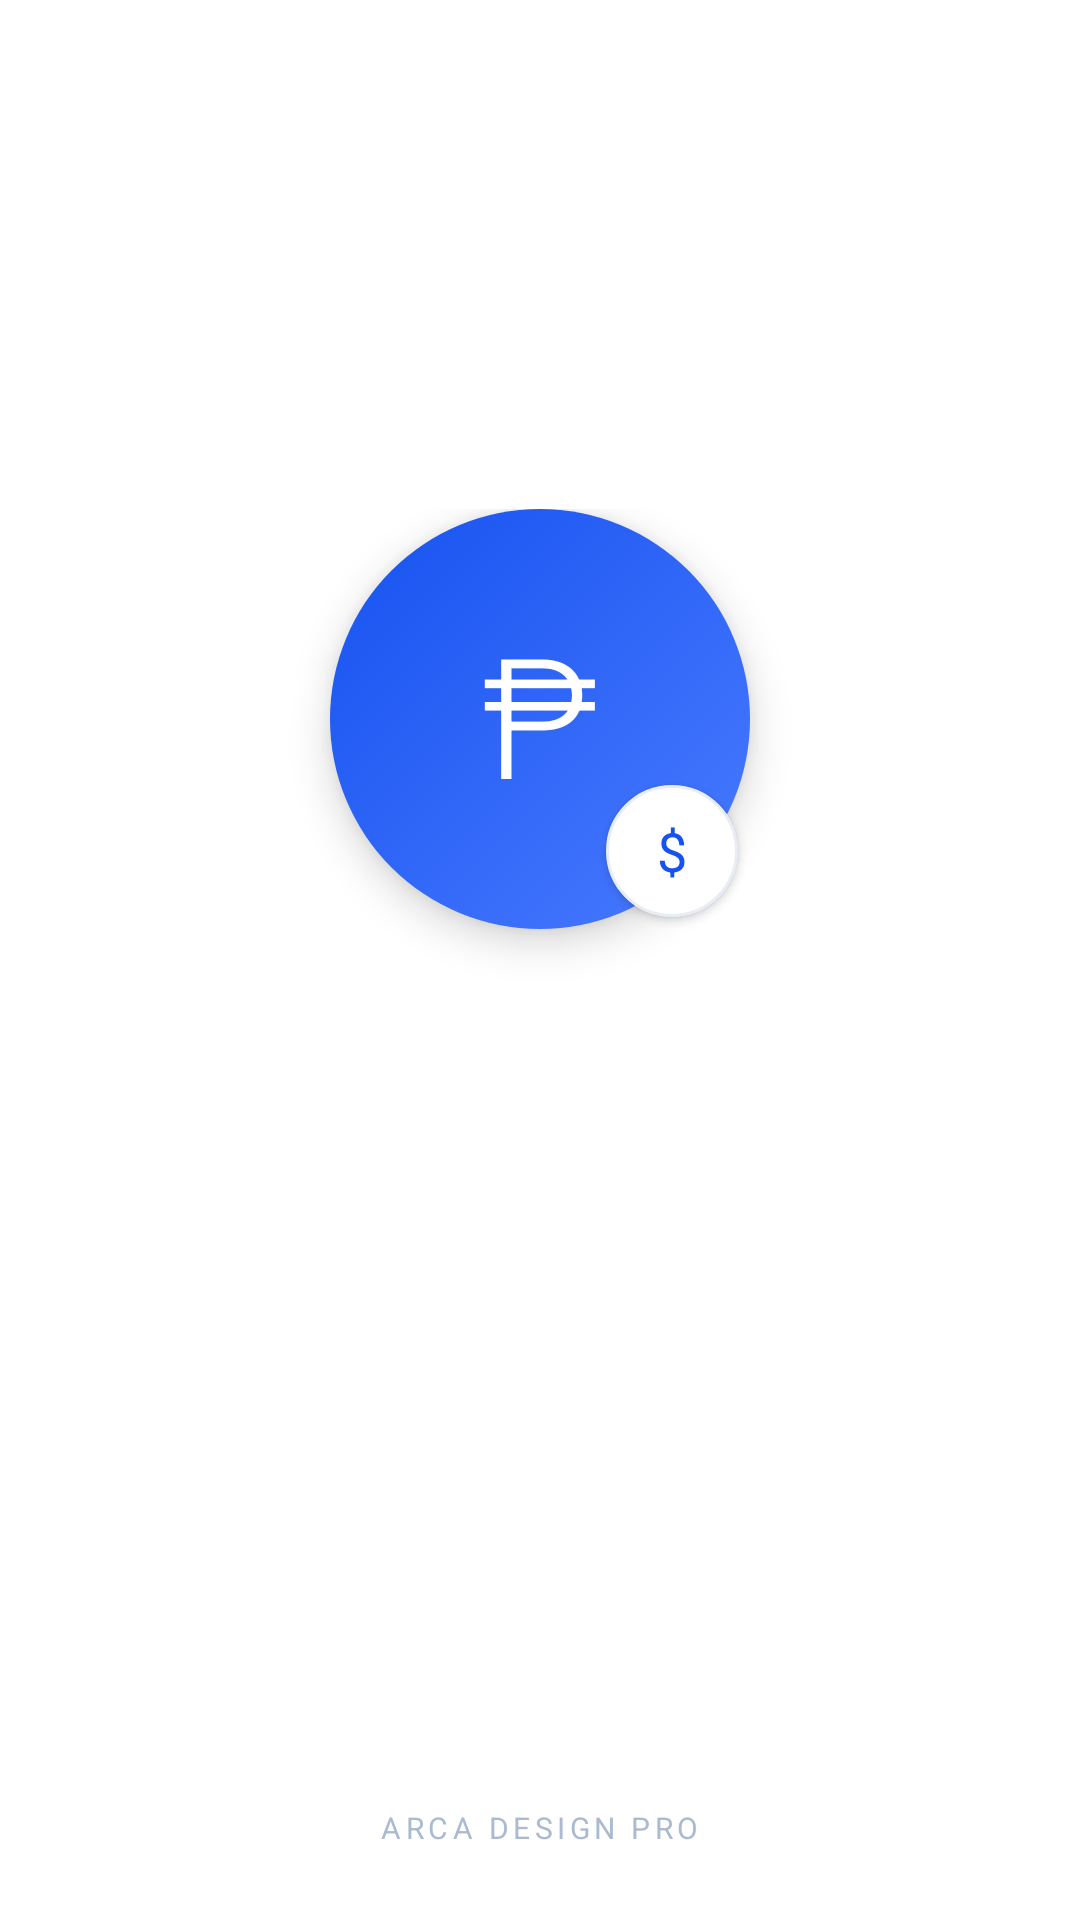

This screen was rendered from an Android layout file. Write that file and the resources it references.
<!-- AndroidManifest.xml: activity theme Theme.CopUsd.Splash -->
<!-- res/layout/activity_splash.xml -->
<?xml version="1.0" encoding="utf-8"?>
<androidx.constraintlayout.widget.ConstraintLayout
    xmlns:android="http://schemas.android.com/apk/res/android"
    xmlns:app="http://schemas.android.com/apk/res-auto"
    android:layout_width="match_parent"
    android:layout_height="match_parent"
    android:background="@color/white"
    android:fitsSystemWindows="true">

    
    <View
        android:id="@+id/bgCircle1"
        android:layout_width="320dp"
        android:layout_height="320dp"
        android:background="@drawable/circle_blue_light"
        android:alpha="0.08"
        app:layout_constraintTop_toTopOf="parent"
        app:layout_constraintStart_toStartOf="parent"
        android:layout_marginTop="-80dp"
        android:layout_marginStart="-80dp" />

    <View
        android:id="@+id/bgCircle2"
        android:layout_width="240dp"
        android:layout_height="240dp"
        android:background="@drawable/circle_blue_light"
        android:alpha="0.06"
        app:layout_constraintBottom_toBottomOf="parent"
        app:layout_constraintEnd_toEndOf="parent"
        android:layout_marginBottom="-60dp"
        android:layout_marginEnd="-60dp" />

    
    <androidx.constraintlayout.widget.ConstraintLayout
        android:id="@+id/centerGroup"
        android:layout_width="match_parent"
        android:layout_height="wrap_content"
        app:layout_constraintTop_toTopOf="parent"
        app:layout_constraintBottom_toBottomOf="parent"
        app:layout_constraintStart_toStartOf="parent"
        app:layout_constraintEnd_toEndOf="parent">

        
        <FrameLayout
            android:id="@+id/logoContainer"
            android:layout_width="140dp"
            android:layout_height="140dp"
            android:background="@drawable/circle_blue_gradient"
            android:elevation="8dp"
            app:layout_constraintTop_toTopOf="parent"
            app:layout_constraintStart_toStartOf="parent"
            app:layout_constraintEnd_toEndOf="parent">

            <TextView
                android:layout_width="wrap_content"
                android:layout_height="wrap_content"
                android:layout_gravity="center"
                android:text="₱"
                android:textColor="@color/white"
                android:textSize="56sp"
                android:fontFamily="sans-serif-light"
                android:paddingBottom="4dp" />

            
            <TextView
                android:layout_width="44dp"
                android:layout_height="44dp"
                android:layout_gravity="bottom|end"
                android:layout_margin="4dp"
                android:background="@drawable/circle_white"
                android:text="$"
                android:textColor="@color/blue_primary"
                android:textSize="18sp"
                android:fontFamily="sans-serif-bold"
                android:gravity="center"
                android:elevation="2dp" />
        </FrameLayout>

        
        <TextView
            android:id="@+id/tvAppName"
            android:layout_width="wrap_content"
            android:layout_height="wrap_content"
            android:text="COP → USD"
            android:textSize="36sp"
            android:textColor="@color/text_primary"
            android:fontFamily="sans-serif-black"
            android:letterSpacing="0.02"
            android:layout_marginTop="28dp"
            android:visibility="invisible"
            app:layout_constraintTop_toBottomOf="@id/logoContainer"
            app:layout_constraintStart_toStartOf="parent"
            app:layout_constraintEnd_toEndOf="parent" />

        
        <TextView
            android:id="@+id/tvTagline"
            android:layout_width="wrap_content"
            android:layout_height="wrap_content"
            android:text="Colombian Peso Calculator"
            android:textSize="14sp"
            android:textColor="@color/text_secondary"
            android:fontFamily="sans-serif"
            android:letterSpacing="0.08"
            android:textAllCaps="true"
            android:layout_marginTop="6dp"
            android:visibility="invisible"
            app:layout_constraintTop_toBottomOf="@id/tvAppName"
            app:layout_constraintStart_toStartOf="parent"
            app:layout_constraintEnd_toEndOf="parent" />

        
        <View
            android:id="@+id/divider"
            android:layout_width="40dp"
            android:layout_height="2dp"
            android:background="@color/blue_primary"
            android:layout_marginTop="24dp"
            android:visibility="invisible"
            app:layout_constraintTop_toBottomOf="@id/tvTagline"
            app:layout_constraintStart_toStartOf="parent"
            app:layout_constraintEnd_toEndOf="parent" />

        
        <TextView
            android:id="@+id/tvPoweredBy"
            android:layout_width="wrap_content"
            android:layout_height="wrap_content"
            android:text="Rates by Coinbase"
            android:textSize="12sp"
            android:textColor="@color/text_hint"
            android:fontFamily="sans-serif"
            android:layout_marginTop="16dp"
            android:visibility="invisible"
            app:layout_constraintTop_toBottomOf="@id/divider"
            app:layout_constraintStart_toStartOf="parent"
            app:layout_constraintEnd_toEndOf="parent" />

    </androidx.constraintlayout.widget.ConstraintLayout>

    
    <ProgressBar
        android:id="@+id/progressBar"
        style="@style/Widget.AppCompat.ProgressBar.Horizontal"
        android:layout_width="120dp"
        android:layout_height="4dp"
        android:indeterminate="true"
        android:progressTint="@color/blue_primary"
        android:indeterminateTint="@color/blue_primary"
        android:visibility="invisible"
        android:layout_marginBottom="80dp"
        app:layout_constraintBottom_toBottomOf="parent"
        app:layout_constraintStart_toStartOf="parent"
        app:layout_constraintEnd_toEndOf="parent" />

    
    <TextView
        android:layout_width="wrap_content"
        android:layout_height="wrap_content"
        android:text="ARCA DESIGN PRO"
        android:textSize="10sp"
        android:textColor="@color/text_hint"
        android:fontFamily="sans-serif"
        android:letterSpacing="0.15"
        android:textAllCaps="true"
        android:layout_marginBottom="24dp"
        app:layout_constraintBottom_toBottomOf="parent"
        app:layout_constraintStart_toStartOf="parent"
        app:layout_constraintEnd_toEndOf="parent" />

</androidx.constraintlayout.widget.ConstraintLayout>
<!-- resources referenced by this layout -->
<resources>
  <color name="blue_primary">#1652F0</color>
  <color name="text_hint">#AABBD0</color>
  <color name="text_primary">#0E1726</color>
  <color name="text_secondary">#6B7A99</color>
  <color name="white">#FFFFFF</color>
  <!-- drawable circle_blue_gradient (drawable) -->
  <?xml version="1.0" encoding="utf-8"?>
  <shape xmlns:android="http://schemas.android.com/apk/res/android"
      android:shape="oval">
      <gradient
          android:angle="135"
          android:startColor="#4A7BFF"
          android:endColor="#1652F0"
          android:type="linear" />
      <size android:width="140dp" android:height="140dp" />
  </shape>
  <!-- drawable circle_white (drawable) -->
  <?xml version="1.0" encoding="utf-8"?>
  <shape xmlns:android="http://schemas.android.com/apk/res/android"
      android:shape="oval">
      <solid android:color="#FFFFFF" />
      <stroke android:color="#E8EDF5" android:width="1dp" />
  </shape>
  <style name="Theme.CopUsd.Splash" parent="Theme.Material3.Light.NoActionBar">
          <item name="android:statusBarColor">@color/white</item>
          <item name="android:navigationBarColor">@color/white</item>
          <item name="android:windowBackground">@color/white</item>
          <item name="android:windowIsTranslucent">false</item>
          <item name="android:windowAnimationStyle">@null</item>
      </style>
</resources>
